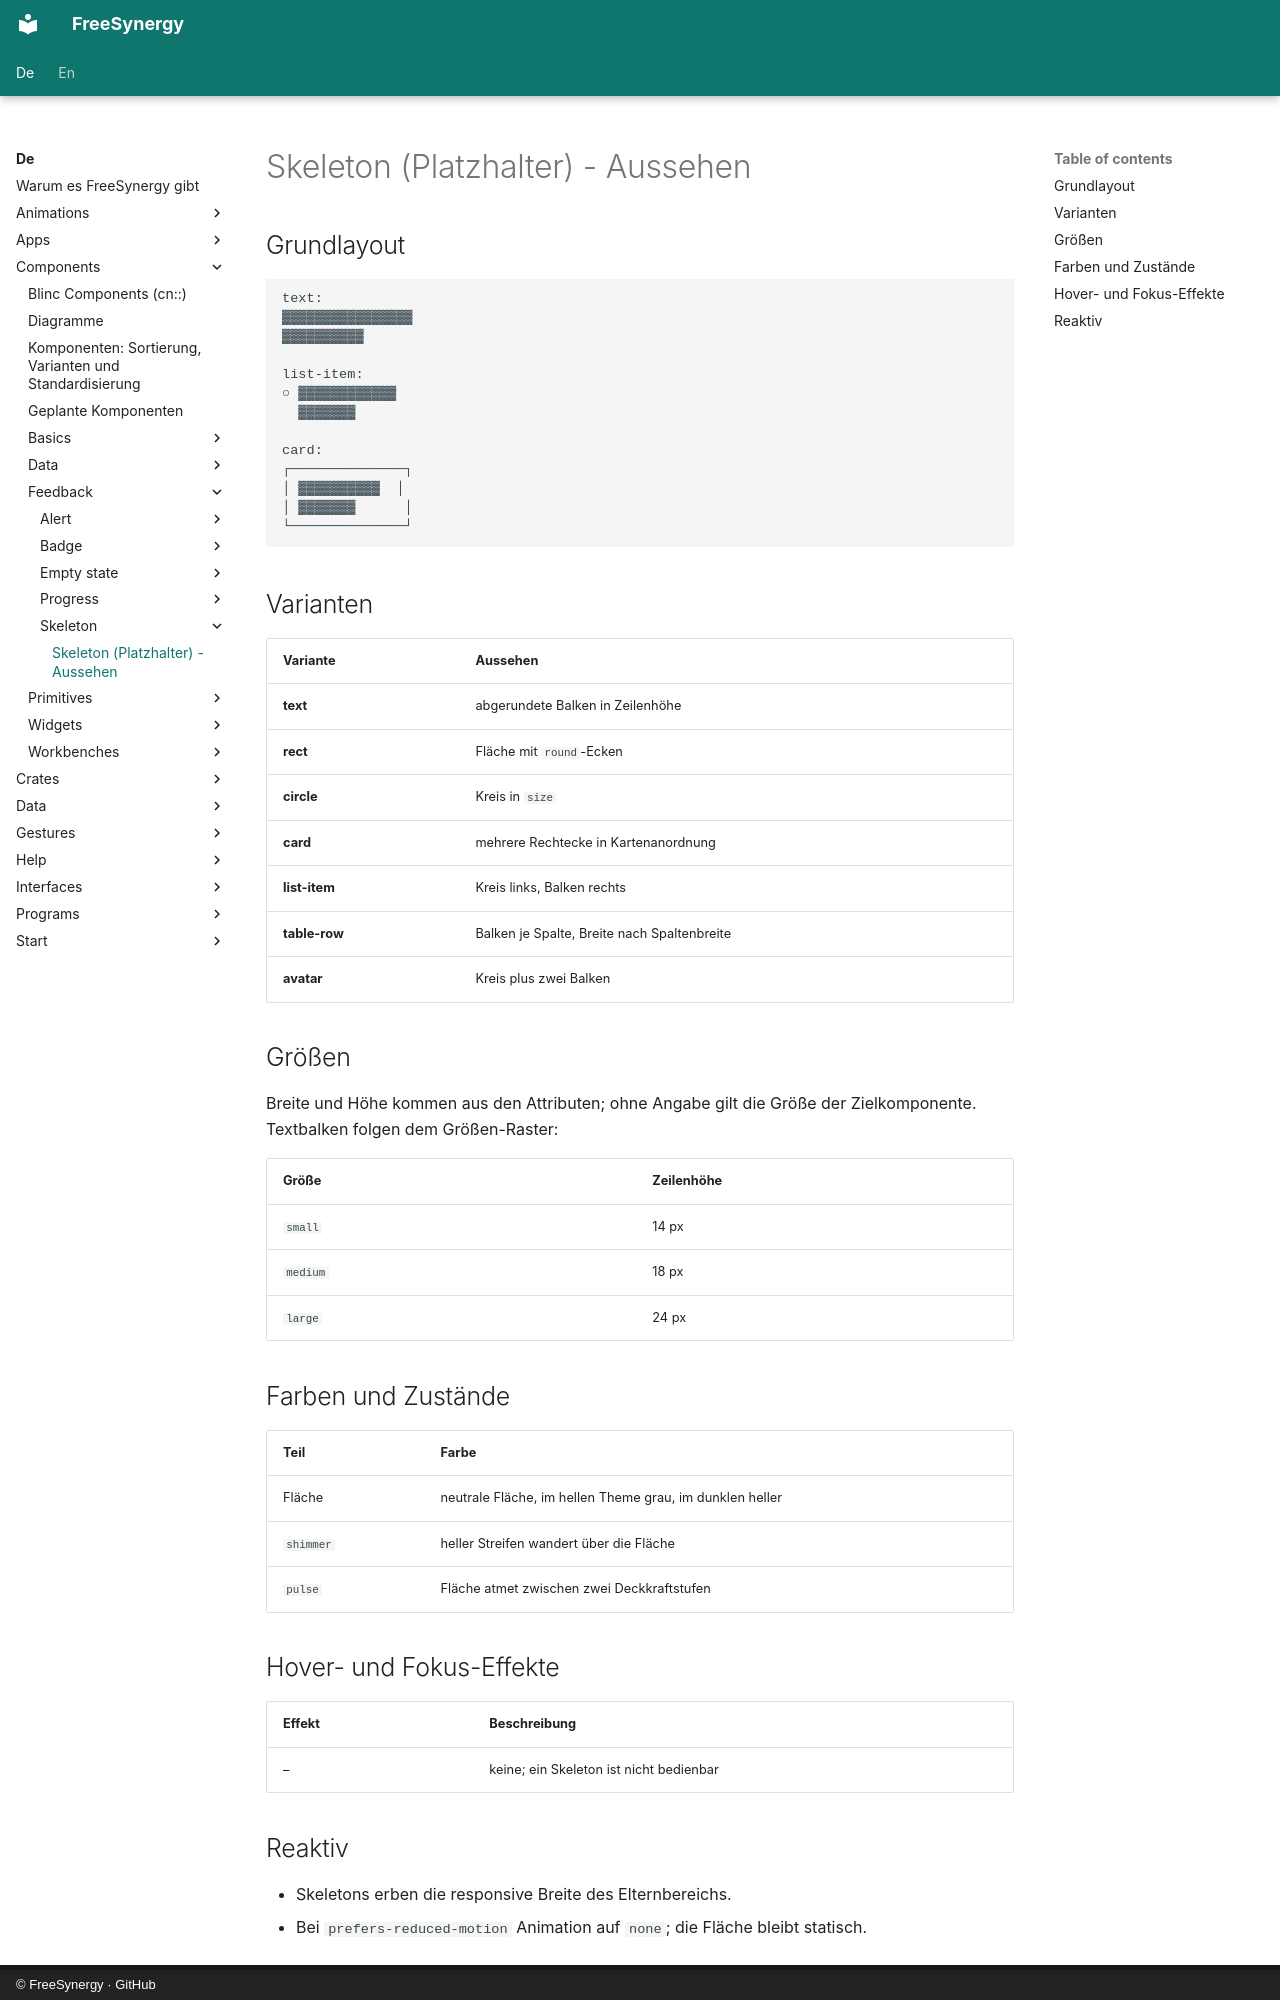

repository: FreeSynergy/fs-documentation · page: de/components/feedback/skeleton/appearance/index.html · generator: mkdocs · copyright: © FreeSynergy · GitHub

# Skeleton (Platzhalter) - Aussehen

## Grundlayout

```
text:
▓▓▓▓▓▓▓▓▓▓▓▓▓▓▓▓
▓▓▓▓▓▓▓▓▓▓

list-item:
○ ▓▓▓▓▓▓▓▓▓▓▓▓
  ▓▓▓▓▓▓▓

card:
┌──────────────┐
│ ▓▓▓▓▓▓▓▓▓▓  │
│ ▓▓▓▓▓▓▓      │
└──────────────┘
```

## Varianten

| Variante | Aussehen |
|----------|----------|
| **text** | abgerundete Balken in Zeilenhöhe |
| **rect** | Fläche mit `round`-Ecken |
| **circle** | Kreis in `size` |
| **card** | mehrere Rechtecke in Kartenanordnung |
| **list-item** | Kreis links, Balken rechts |
| **table-row** | Balken je Spalte, Breite nach Spaltenbreite |
| **avatar** | Kreis plus zwei Balken |

## Größen

Breite und Höhe kommen aus den Attributen; ohne Angabe gilt die Größe der
Zielkomponente. Textbalken folgen dem Größen-Raster:

| Größe | Zeilenhöhe |
|-------|------------|
| `small` | 14 px |
| `medium` | 18 px |
| `large` | 24 px |

## Farben und Zustände

| Teil | Farbe |
|------|-------|
| Fläche | neutrale Fläche, im hellen Theme grau, im dunklen heller |
| `shimmer` | heller Streifen wandert über die Fläche |
| `pulse` | Fläche atmet zwischen zwei Deckkraftstufen |

## Hover- und Fokus-Effekte

| Effekt | Beschreibung |
|--------|--------------|
| – | keine; ein Skeleton ist nicht bedienbar |
